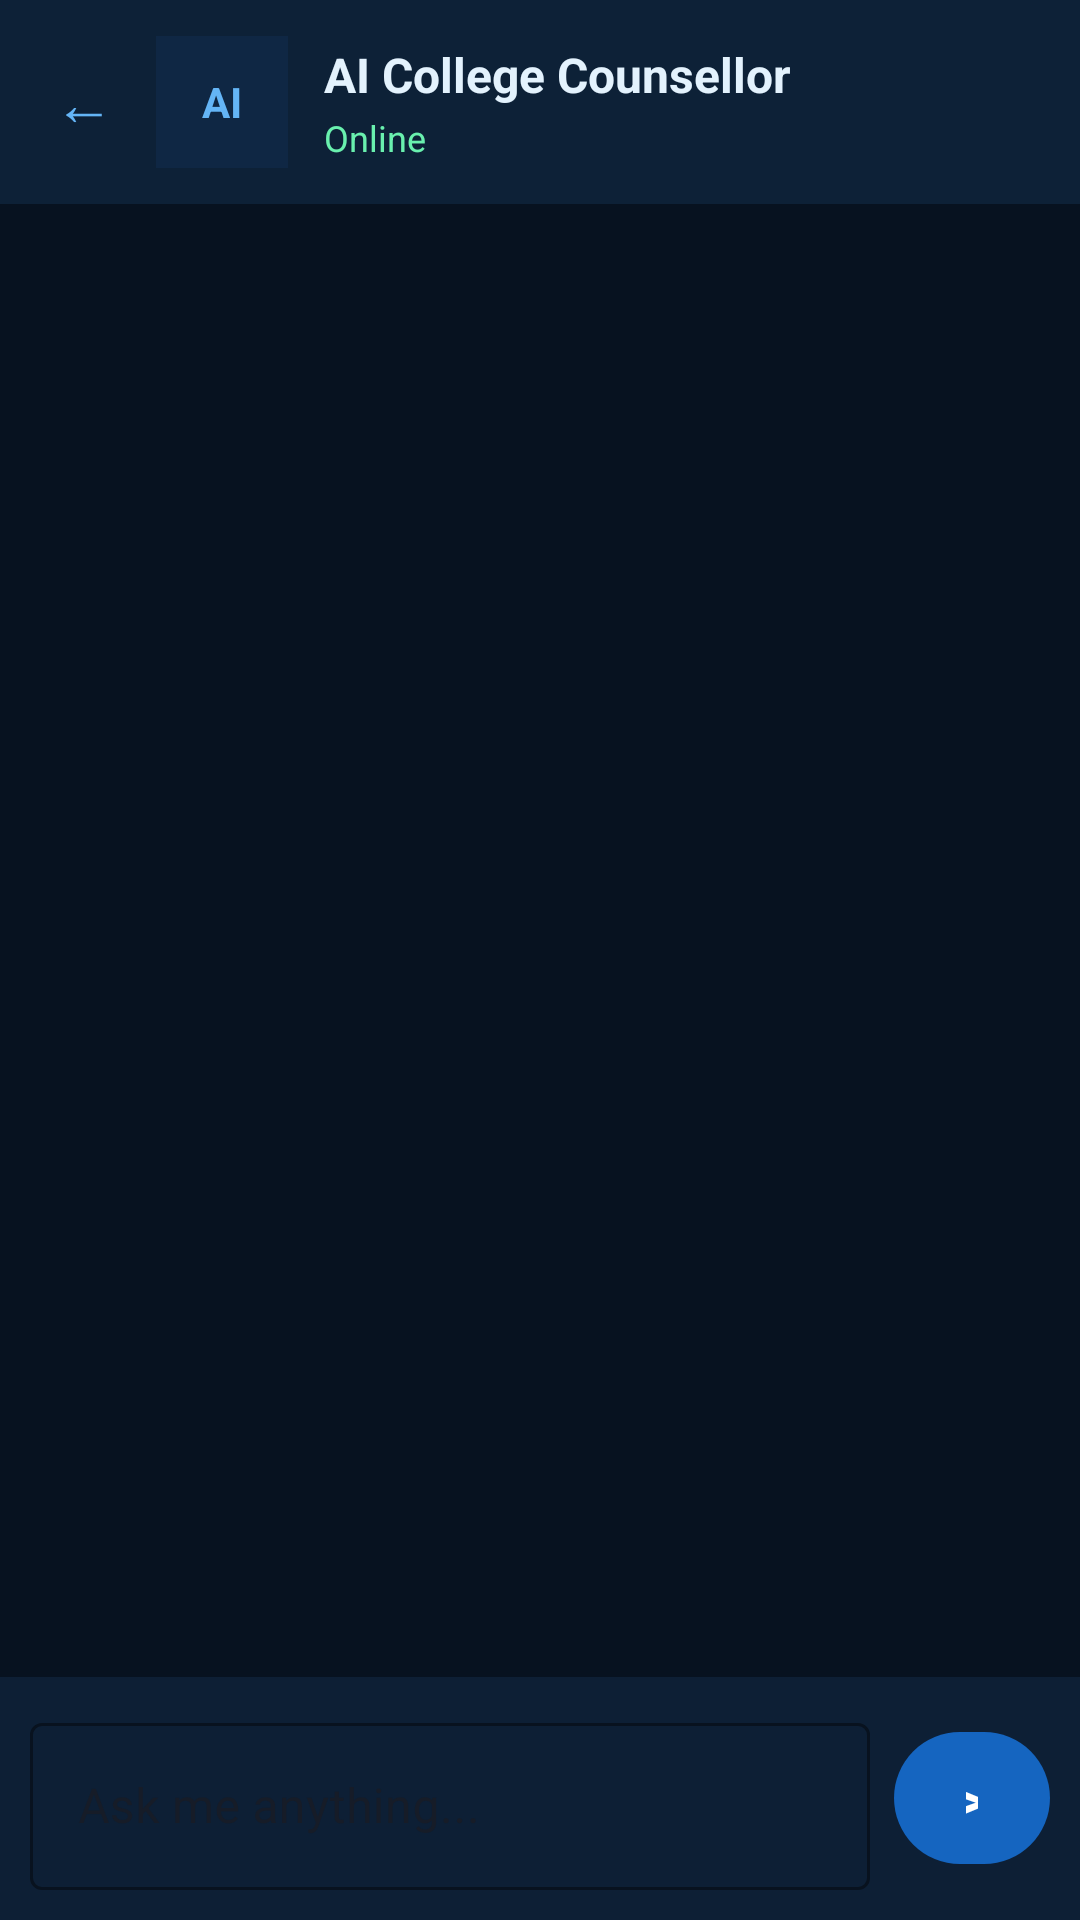

Write the Android layout XML for this screen, with the resource values it uses.
<!-- AndroidManifest.xml: activity theme Theme.CollegeAdmission.NoActionBar -->
<!-- res/layout/activity_ai_counsellor.xml -->
<LinearLayout xmlns:android="http://schemas.android.com/apk/res/android"
    xmlns:app="http://schemas.android.com/apk/res-auto"
    android:layout_width="match_parent"
    android:layout_height="match_parent"
    android:background="#071220"
    android:orientation="vertical">
    
    <LinearLayout
        android:layout_width="match_parent"
        android:layout_height="wrap_content"
        android:background="#0D2137"
        android:gravity="center_vertical"
        android:orientation="horizontal"
        android:paddingStart="14dp"
        android:paddingTop="12dp"
        android:paddingEnd="14dp"
        android:paddingBottom="12dp">

        <TextView
            android:id="@+id/tvBack"
            android:layout_width="wrap_content"
            android:layout_height="wrap_content"
            android:padding="4dp"
            android:text="←"
            android:textColor="#64B5F6"
            android:textSize="20sp" />

        <LinearLayout
            android:layout_width="44dp"
            android:layout_height="44dp"
            android:layout_marginStart="10dp"
            android:background="#0F2744"
            android:gravity="center">

            <TextView
                android:layout_width="wrap_content"
                android:layout_height="wrap_content"
                android:text="AI"
                android:textColor="#64B5F6"
                android:textSize="14sp"
                android:textStyle="bold" />
        </LinearLayout>

        <LinearLayout
            android:layout_width="0dp"
            android:layout_height="wrap_content"
            android:layout_marginStart="12dp"
            android:layout_weight="1"
            android:orientation="vertical">

            <TextView
                android:layout_width="wrap_content"
                android:layout_height="wrap_content"
                android:text="AI College Counsellor"
                android:textColor="#E3F2FD"
                android:textSize="16sp"
                android:textStyle="bold" />

            <TextView
                android:layout_width="wrap_content"
                android:layout_height="wrap_content"
                android:layout_marginTop="2dp"
                android:text="Online"
                android:textColor="#69F0AE"
                android:textSize="12sp" />
        </LinearLayout>
    </LinearLayout>
    
    <androidx.recyclerview.widget.RecyclerView
        android:id="@+id/recyclerView"
        android:layout_width="match_parent"
        android:layout_height="0dp"
        android:layout_weight="1"
        android:clipToPadding="false"
        android:padding="8dp" />
    
    <ProgressBar
        android:id="@+id/progressBar"
        android:layout_width="wrap_content"
        android:layout_height="wrap_content"
        android:layout_gravity="center_horizontal"
        android:indeterminateTint="#64B5F6"
        android:visibility="gone" />
    
    <LinearLayout
        android:layout_width="match_parent"
        android:layout_height="wrap_content"
        android:background="#0D1F35"
        android:gravity="center_vertical"
        android:orientation="horizontal"
        android:padding="10dp">

        <com.google.android.material.textfield.TextInputLayout
            style="@style/Widget.MaterialComponents.TextInputLayout.OutlinedBox"
            android:layout_width="0dp"
            android:layout_height="wrap_content"
            android:layout_weight="1"
            android:hint="Ask me anything..."
            app:boxStrokeColor="#1565C0"
            app:hintTextColor="#64B5F6">

            <com.google.android.material.textfield.TextInputEditText
                android:id="@+id/etMessage"
                android:layout_width="match_parent"
                android:layout_height="wrap_content"
                android:inputType="textMultiLine"
                android:maxLines="3"
                android:textColor="#E3F2FD"
                android:textColorHint="#546E7A" />
        </com.google.android.material.textfield.TextInputLayout>

        <com.google.android.material.button.MaterialButton
            android:id="@+id/btnSend"
            android:layout_width="52dp"
            android:layout_height="52dp"
            android:layout_marginStart="8dp"
            android:text=">"
            android:textColor="#FFFFFF"
            android:textSize="18sp"
            android:textStyle="bold"
            app:backgroundTint="#1565C0"
            app:cornerRadius="26dp" />
    </LinearLayout>
</LinearLayout>
<!-- resources referenced by this layout -->
<resources>
  <style name="Theme.CollegeAdmission.NoActionBar" parent="Theme.CollegeAdmission" />
  <style name="Theme.CollegeAdmission" parent="Theme.Material3.DayNight.NoActionBar">
  
          <item name="colorPrimary">@color/primary</item>
          <item name="colorOnPrimary">@color/onPrimary</item>
  
          <item name="android:colorBackground">@color/background</item>
  
          <item name="android:textColorPrimary">@color/textPrimary</item>
          <item name="android:textColorSecondary">@color/textSecondary</item>
  
      </style>
  <color name="primary">#1565C0</color>
  <color name="onPrimary">#FFFFFF</color>
  <color name="background">#FFFFFF</color>
  <color name="textPrimary">#000000</color>
  <color name="textSecondary">#444444</color>
</resources>
